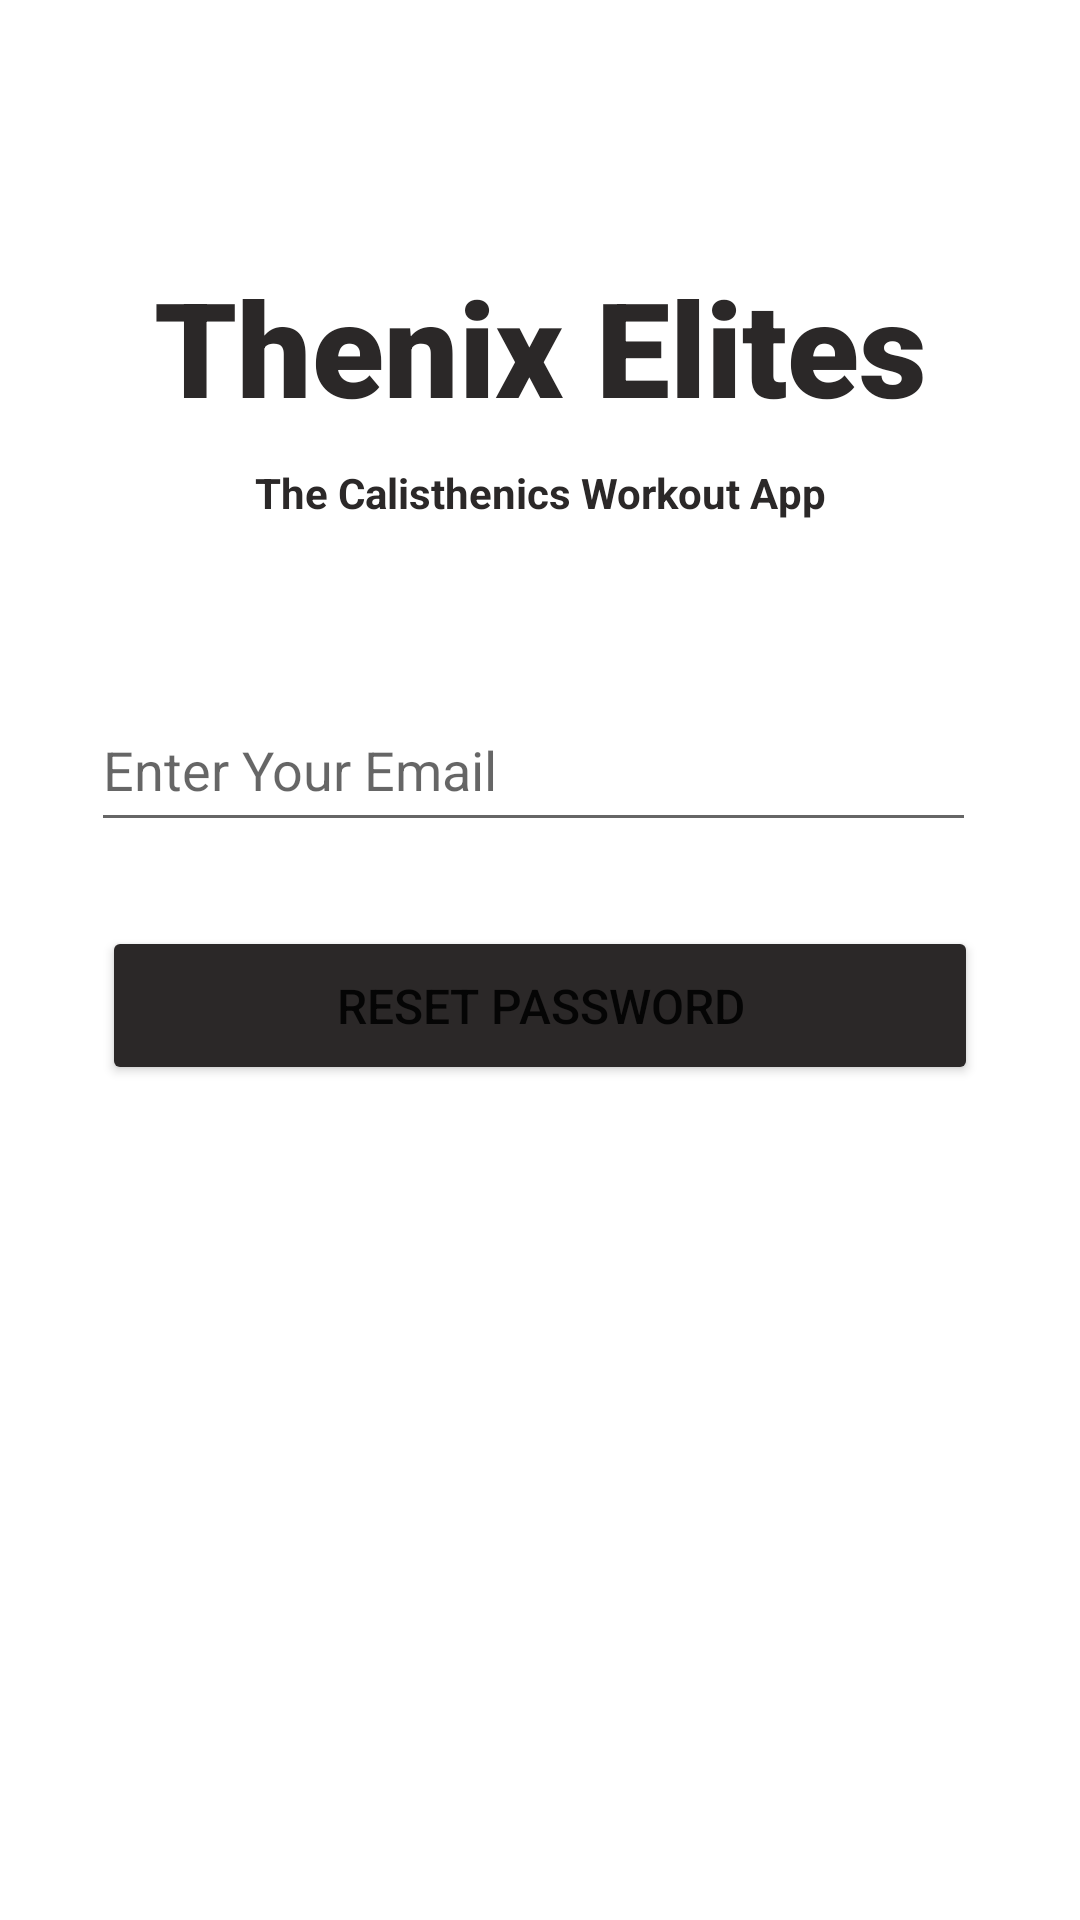

Produce the Android XML layout that renders to this screen, including the resource entries it uses.
<!-- AndroidManifest.xml: application theme Theme.ThenixElites -->
<!-- res/layout/activity_forgot_password.xml -->
<?xml version="1.0" encoding="utf-8"?>
<androidx.constraintlayout.widget.ConstraintLayout xmlns:android="http://schemas.android.com/apk/res/android"
    xmlns:app="http://schemas.android.com/apk/res-auto"
    xmlns:tools="http://schemas.android.com/tools"
    android:layout_width="match_parent"
    android:layout_height="match_parent"
    tools:context=".ForgotPassword">

    <TextView
        android:id="@+id/signup_appname"
        android:layout_width="wrap_content"
        android:layout_height="wrap_content"
        android:fontFamily="sans-serif-black"
        android:text="@string/thenix_elites"
        android:textSize="44sp"
        android:textColor="#2B2828"
        android:textStyle="bold"
        app:layout_constraintBottom_toBottomOf="parent"
        app:layout_constraintEnd_toEndOf="parent"
        app:layout_constraintStart_toStartOf="parent"
        app:layout_constraintTop_toTopOf="parent"
        app:layout_constraintVertical_bias="0.148" />

    <TextView
        android:id="@+id/signup_subtitle"
        android:layout_width="wrap_content"
        android:layout_height="wrap_content"
        android:layout_marginTop="10dp"
        android:text="@string/slogan"
        android:textColor="#2B2828"
        android:textSize="14sp"
        android:textStyle="bold"
        app:layout_constraintEnd_toEndOf="parent"
        app:layout_constraintStart_toStartOf="parent"
        app:layout_constraintTop_toBottomOf="@+id/signup_appname" />

    <EditText
        android:id="@+id/reset_email"
        android:layout_width="295dp"
        android:layout_height="51dp"
        android:layout_marginTop="56dp"
        android:ems="10"
        android:hint="Enter Your Email"
        android:inputType="textEmailAddress"
        app:layout_constraintEnd_toEndOf="parent"
        app:layout_constraintHorizontal_bias="0.466"
        app:layout_constraintStart_toStartOf="parent"
        app:layout_constraintTop_toBottomOf="@+id/signup_subtitle" />

    <Button
        android:id="@+id/login_btn"
        android:layout_width="292dp"
        android:layout_height="53dp"
        android:layout_marginTop="28dp"
        android:backgroundTint="#2B2828"
        android:onClick="resetPassword"
        android:text="Reset Password"
        android:textSize="16sp"
        app:layout_constraintEnd_toEndOf="parent"
        app:layout_constraintStart_toStartOf="parent"
        app:layout_constraintTop_toBottomOf="@+id/reset_email" />

</androidx.constraintlayout.widget.ConstraintLayout>
<!-- resources referenced by this layout -->
<resources>
  <string name="slogan">The Calisthenics Workout App</string>
  <string name="thenix_elites">Thenix Elites</string>
  <style name="Theme.ThenixElites" parent="Theme.MaterialComponents.DayNight.NoActionBar">
  
  
  
          
          <item name="colorPrimary">#2E2B2B</item>
          <item name="colorPrimaryVariant">#2E2B2B</item>
          <item name="colorOnPrimary">@color/white</item>
          
          <item name="colorSecondary">@color/teal_200</item>
          <item name="colorSecondaryVariant">@color/teal_700</item>
          <item name="colorOnSecondary">@color/black</item>
          
          <item name="android:statusBarColor" tools:targetApi="l">?attr/colorPrimaryVariant</item>
          
      </style>
  <!-- not gathered from this repository: default colours our renderer supplied (Android Studio template values) -->
  <color name="teal_200">#FF03DAC5</color>
  <color name="teal_700">#FF018786</color>
  <color name="black">#FF000000</color>
  <color name="white">#FFFFFFFF</color>
</resources>
